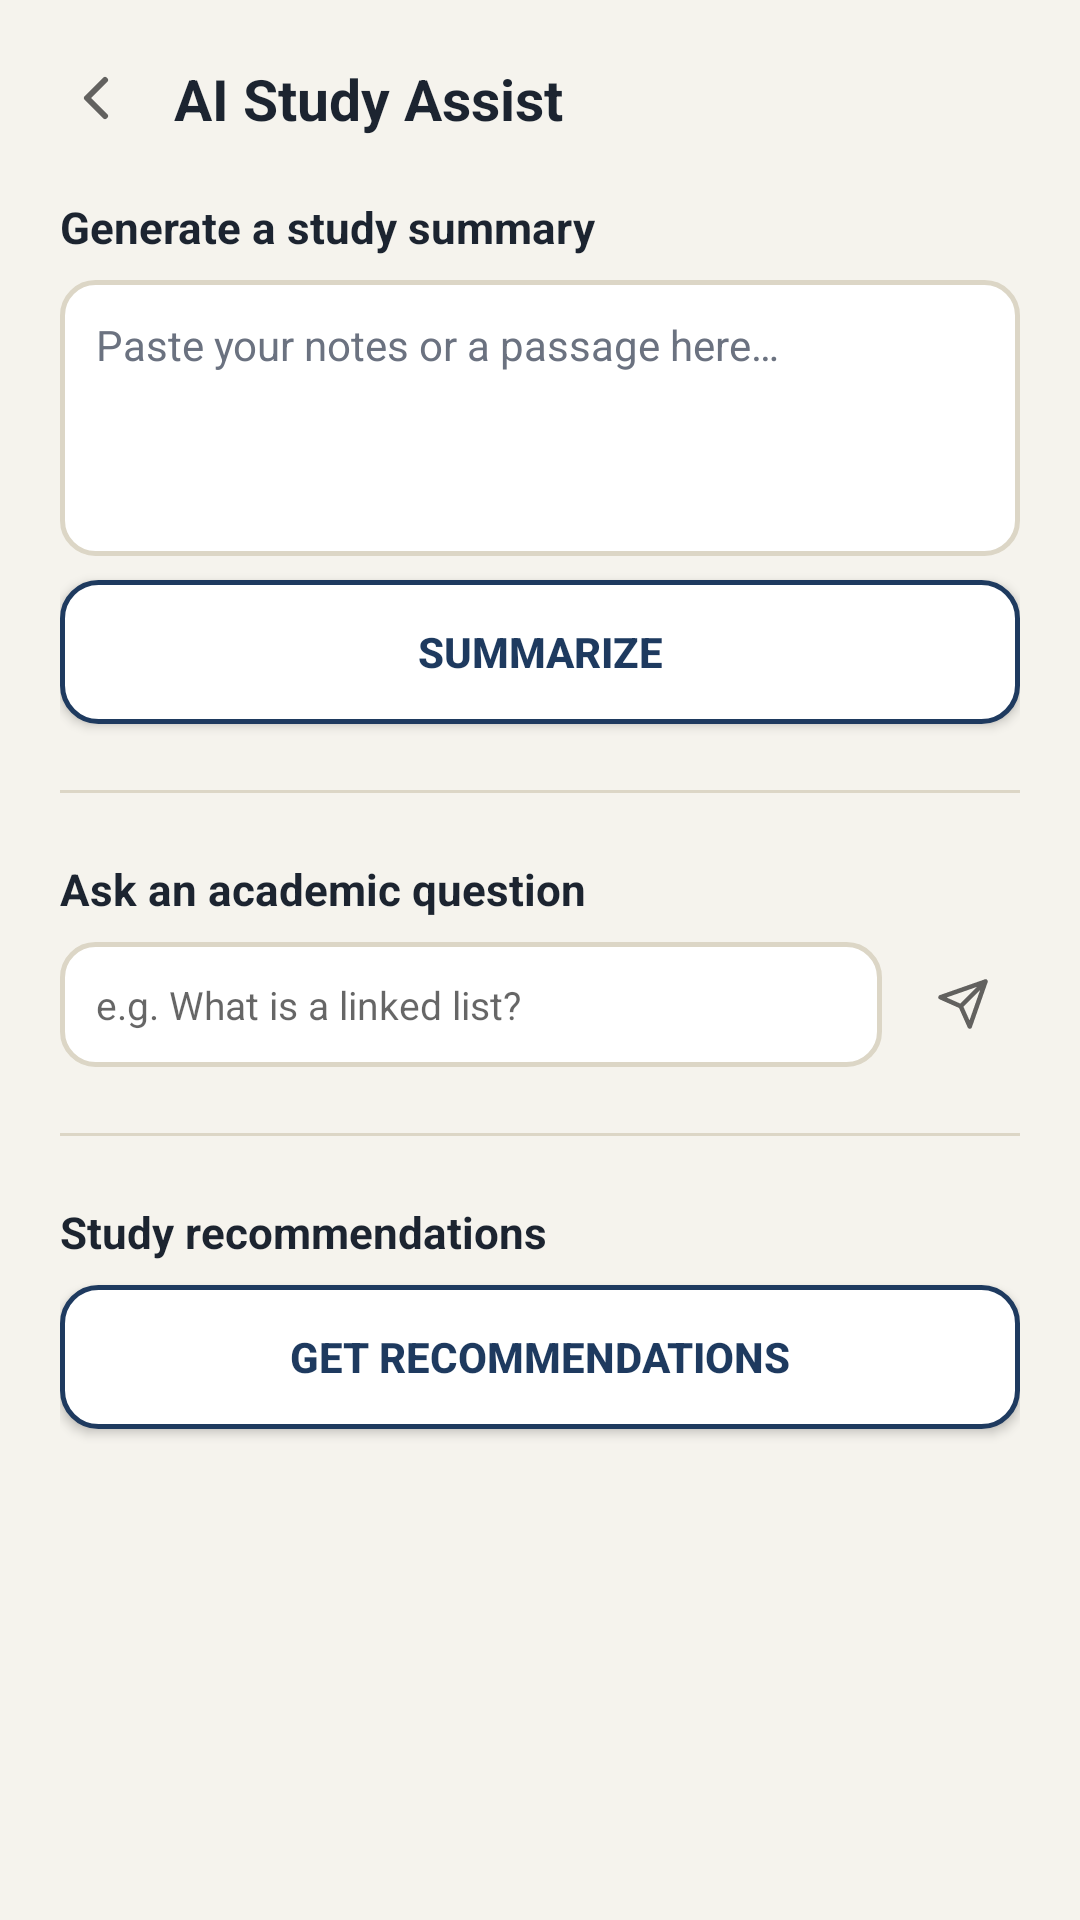

Write the Android layout XML for this screen, with the resource values it uses.
<!-- AndroidManifest.xml: application theme Theme.StudyHubSA -->
<!-- res/layout/activity_ai_assist.xml -->
<?xml version="1.0" encoding="utf-8"?>
<ScrollView xmlns:android="http://schemas.android.com/apk/res/android"
    android:layout_width="match_parent"
    android:layout_height="match_parent"
    android:background="@color/bg">

    <LinearLayout
        android:layout_width="match_parent" android:layout_height="wrap_content"
        android:orientation="vertical" android:padding="20dp">

        <LinearLayout
            android:layout_width="match_parent" android:layout_height="wrap_content"
            android:gravity="center_vertical" android:orientation="horizontal" android:layout_marginBottom="20dp">
            <ImageView android:id="@+id/btnBack" android:layout_width="24dp" android:layout_height="24dp" android:src="@drawable/ic_back"/>
            <TextView android:layout_width="wrap_content" android:layout_height="wrap_content"
                android:layout_marginStart="14dp" android:text="@string/ai_assist_title"
                android:textColor="@color/ink" android:textSize="19sp" android:textStyle="bold"/>
        </LinearLayout>

        
        <TextView
            android:layout_width="wrap_content" android:layout_height="wrap_content"
            android:text="@string/ai_summarize_title" android:textColor="@color/ink" android:textSize="14.5sp" android:textStyle="bold"/>
        <EditText
            android:id="@+id/etSummarizeInput"
            style="@style/InputField"
            android:layout_marginTop="8dp"
            android:minLines="4" android:gravity="top" android:inputType="textMultiLine"
            android:hint="@string/ai_summarize_hint"/>
        <Button android:id="@+id/btnSummarize" style="@style/SecondaryButton" android:layout_marginTop="8dp" android:text="@string/action_summarize"/>
        <TextView
            android:id="@+id/tvSummaryResult"
            android:layout_width="match_parent" android:layout_height="wrap_content"
            android:layout_marginTop="10dp" android:background="@drawable/bg_card" android:padding="12dp"
            android:textColor="@color/ink" android:textSize="12.5sp" android:visibility="gone"/>

        <View android:layout_width="match_parent" android:layout_height="1dp" android:background="@color/line" android:layout_marginVertical="22dp"/>

        
        <TextView
            android:layout_width="wrap_content" android:layout_height="wrap_content"
            android:text="@string/ai_ask_title" android:textColor="@color/ink" android:textSize="14.5sp" android:textStyle="bold"/>
        <LinearLayout
            android:layout_width="match_parent" android:layout_height="wrap_content"
            android:layout_marginTop="8dp" android:gravity="center_vertical" android:orientation="horizontal">
            <EditText
                android:id="@+id/etQuestion"
                android:layout_width="0dp" android:layout_height="wrap_content" android:layout_weight="1"
                android:background="@drawable/bg_input_field" android:padding="12dp" android:textSize="13sp"
                android:hint="@string/ai_ask_hint"/>
            <ImageView
                android:id="@+id/btnAsk"
                android:layout_width="38dp" android:layout_height="38dp"
                android:layout_marginStart="8dp" android:padding="10dp"
                android:background="@drawable/bg_circle_primary" android:src="@drawable/ic_send"/>
        </LinearLayout>
        <TextView
            android:id="@+id/tvAskResult"
            android:layout_width="match_parent" android:layout_height="wrap_content"
            android:layout_marginTop="10dp" android:background="@drawable/bg_card" android:padding="12dp"
            android:textColor="@color/ink" android:textSize="12.5sp" android:visibility="gone"/>

        <View android:layout_width="match_parent" android:layout_height="1dp" android:background="@color/line" android:layout_marginVertical="22dp"/>

        
        <TextView
            android:layout_width="wrap_content" android:layout_height="wrap_content"
            android:text="@string/ai_recommendations_title" android:textColor="@color/ink" android:textSize="14.5sp" android:textStyle="bold"/>
        <Button android:id="@+id/btnGetRecommendations" style="@style/SecondaryButton" android:layout_marginTop="8dp" android:text="@string/action_get_recommendations"/>
        <LinearLayout
            android:id="@+id/recommendationsContainer"
            android:layout_width="match_parent" android:layout_height="wrap_content"
            android:layout_marginTop="10dp" android:orientation="vertical"/>

    </LinearLayout>
</ScrollView>
<!-- resources referenced by this layout -->
<resources>
  <color name="bg">#F5F3ED</color>
  <color name="ink">#1C2430</color>
  <color name="line">#DCD6C6</color>
  <!-- drawable bg_input_field (drawable) -->
  <?xml version="1.0" encoding="utf-8"?>
  <shape xmlns:android="http://schemas.android.com/apk/res/android">
      <solid android:color="@color/surface" />
      <stroke android:width="1.5dp" android:color="@color/line" />
      <corners android:radius="11dp" />
  </shape>
  <!-- drawable ic_back (drawable) -->
  <?xml version="1.0" encoding="utf-8"?>
  <vector xmlns:android="http://schemas.android.com/apk/res/android"
      android:width="24dp" android:height="24dp"
      android:viewportWidth="24" android:viewportHeight="24"
      android:tint="?attr/colorControlNormal">
    <path android:fillColor="#00000000" android:strokeColor="#FF1C2430" android:strokeWidth="2"
          android:strokeLineCap="round" android:strokeLineJoin="round"
          android:pathData="M15,18l-6,-6 6,-6"/>
  </vector>
  <!-- drawable ic_send (drawable) -->
  <?xml version="1.0" encoding="utf-8"?>
  <vector xmlns:android="http://schemas.android.com/apk/res/android"
      android:width="24dp" android:height="24dp"
      android:viewportWidth="24" android:viewportHeight="24"
      android:tint="?attr/colorControlNormal">
    <path android:fillColor="#00000000" android:strokeColor="#FF1C2430" android:strokeWidth="2"
          android:strokeLineCap="round" android:strokeLineJoin="round"
          android:pathData="M22,2L11,13M22,2l-7,20 -4,-9 -9,-4Z"/>
  </vector>
  <string name="action_get_recommendations">Get recommendations</string>
  <string name="action_summarize">Summarize</string>
  <string name="ai_ask_hint">e.g. What is a linked list?</string>
  <string name="ai_ask_title">Ask an academic question</string>
  <string name="ai_assist_title">AI Study Assist</string>
  <string name="ai_recommendations_title">Study recommendations</string>
  <string name="ai_summarize_hint">Paste your notes or a passage here…</string>
  <string name="ai_summarize_title">Generate a study summary</string>
  <style name="InputField">
          <item name="android:background">@drawable/bg_input_field</item>
          <item name="android:padding">12dp</item>
          <item name="android:textSize">14sp</item>
          <item name="android:textColorHint">@color/muted</item>
          <item name="android:layout_width">match_parent</item>
          <item name="android:layout_height">wrap_content</item>
      </style>
  <style name="SecondaryButton">
          <item name="android:background">@drawable/bg_button_secondary</item>
          <item name="backgroundTint">@null</item>
          <item name="android:textColor">@color/primary</item>
          <item name="android:textStyle">bold</item>
          <item name="android:textSize">14sp</item>
          <item name="android:padding">12dp</item>
          <item name="android:layout_height">wrap_content</item>
          <item name="android:layout_width">match_parent</item>
      </style>
  <style name="Theme.StudyHubSA" parent="Theme.MaterialComponents.DayNight.NoActionBar">
          <item name="colorPrimary">@color/primary</item>
          <item name="colorPrimaryDark">@color/primary_dark</item>
          <item name="colorAccent">@color/green</item>
          <item name="android:windowBackground">@color/bg</item>
          <item name="android:statusBarColor">@color/bg</item>
          <item name="android:windowLightStatusBar" tools:targetApi="m">true</item>
      </style>
  <color name="surface">#FFFFFF</color>
  <color name="muted">#6B7280</color>
  <!-- drawable bg_button_secondary (drawable) -->
  <?xml version="1.0" encoding="utf-8"?>
  <shape xmlns:android="http://schemas.android.com/apk/res/android">
      <solid android:color="@color/white" />
      <stroke android:width="1.5dp" android:color="@color/primary" />
      <corners android:radius="12dp" />
  </shape>
  <color name="primary">#1E3A5F</color>
  <color name="primary_dark">#122A44</color>
  <color name="green">#3FA34D</color>
  <color name="white">#FFFFFF</color>
</resources>
